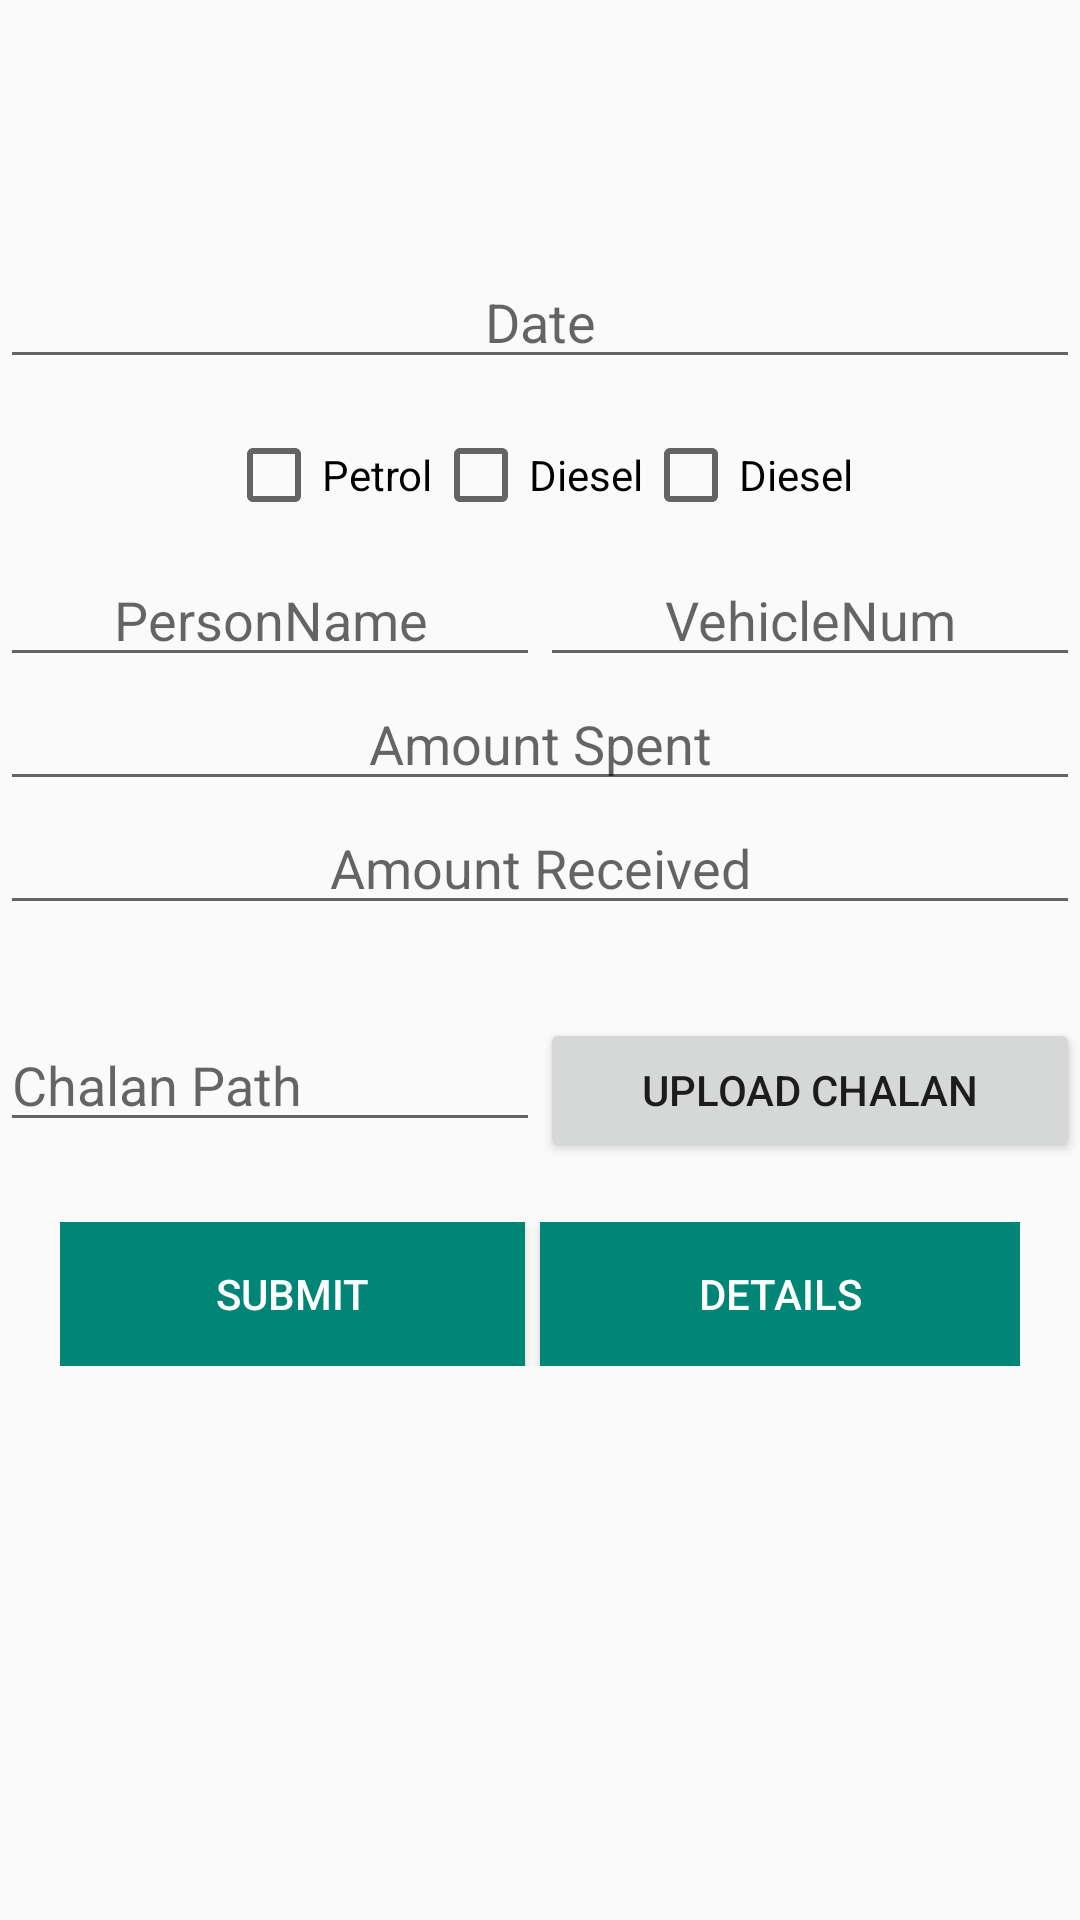

Reconstruct the res/layout file that produces this screen, plus the resources it refers to.
<!-- AndroidManifest.xml: application theme AppTheme -->
<!-- res/layout/activity_credit__transaction.xml -->
<?xml version="1.0" encoding="utf-8"?>
<RelativeLayout xmlns:android="http://schemas.android.com/apk/res/android"
    xmlns:app="http://schemas.android.com/apk/res-auto"
    xmlns:tools="http://schemas.android.com/tools"
    android:layout_width="match_parent"
    android:layout_height="match_parent">

    <LinearLayout
        android:layout_width="match_parent"
        android:layout_height="match_parent"
        android:layout_marginTop="60dp"
        android:orientation="vertical">

        <Spinner
            android:id="@+id/spinnercr"
            android:layout_width="match_parent"
            android:layout_height="wrap_content"
            android:background="@drawable/spinner_bg"
            android:layout_marginTop="15dp">
        </Spinner>

        <LinearLayout
            android:layout_width="match_parent"
            android:layout_height="wrap_content"
            android:orientation="horizontal"
            android:layout_marginTop="5dp"
            >

            <ImageView
                android:id="@+id/img1"
                android:layout_width="50dp"
                android:layout_height="50dp"
                android:layout_gravity="center"
                android:visibility="gone"
                android:src="@drawable/ic_check"/>

            <ImageView
                android:id="@+id/img2"
                android:layout_width="50dp"
                android:layout_height="50dp"
                android:layout_gravity="center"
                android:visibility="gone"
                android:src="@drawable/ic_clear"/>

        </LinearLayout>

        <LinearLayout
            android:layout_width="match_parent"
            android:layout_height="wrap_content"

            android:layout_marginTop="5dp"
            android:orientation="horizontal">

            <EditText
                android:id="@+id/pickDate"
                android:layout_width="match_parent"
                android:layout_height="wrap_content"

                android:hint="Date"
                android:inputType="none"
                android:focusable="false"

                android:gravity="center" />

            <EditText
                android:id="@+id/time"
                android:layout_width="wrap_content"
                android:layout_height="wrap_content"

                android:gravity="center"
                android:hint="Time"
                android:visibility="gone"
                android:inputType="none"
                android:focusable="false"
                android:layout_marginLeft="10dp"/>

        </LinearLayout>

        <LinearLayout
            xmlns:android="http://schemas.android.com/apk/res/android"
            android:orientation="horizontal"
            android:layout_width="match_parent"
            android:layout_height="wrap_content"

            android:gravity="center"
            android:layout_marginTop="16dp">

            <CheckBox
                android:id="@+id/checkbox_petrol"
                android:layout_width="wrap_content"
                android:layout_height="wrap_content"
                android:text="Petrol"
            />

            <CheckBox
                android:id="@+id/checkbox_diesel"
                android:layout_width="wrap_content"
                android:layout_height="wrap_content"
                android:text="Diesel"
            />

            <CheckBox android:id="@+id/checkbox_oil"
                android:layout_width="wrap_content"
                android:layout_height="wrap_content"
                android:text="Diesel"

                />

        </LinearLayout>

        <LinearLayout xmlns:android="http://schemas.android.com/apk/res/android"
            android:orientation="horizontal"
            android:layout_width="match_parent"
            android:layout_height="wrap_content"

            android:layout_marginTop="10dp">

            <EditText android:id="@+id/PersonName"
                android:layout_width="match_parent"
                android:layout_height="wrap_content"
                android:layout_weight="1"
                android:hint="PersonName"
                android:gravity="center"
            />

            <EditText android:id="@+id/VehicleNum"
                android:layout_width="match_parent"
                android:layout_height="wrap_content"
                android:hint="VehicleNum"
                android:layout_weight="1"
                android:gravity="center"
                />
        </LinearLayout>

        <EditText android:id="@+id/amtSpent"
            android:layout_width="match_parent"
            android:layout_height="wrap_content"
            android:hint="Amount Spent"
            android:gravity="center"

            />

        <EditText android:id="@+id/amtRev"
            android:layout_width="match_parent"
            android:layout_height="wrap_content"
            android:hint="Amount Received"
            android:gravity="center"

            />

        <Spinner
            android:id="@+id/modeTxn"
            android:layout_width="match_parent"
            android:layout_height="wrap_content"
            android:background="@drawable/spinner_bg"
            android:layout_marginTop="15dp">
        </Spinner>

        <LinearLayout xmlns:android="http://schemas.android.com/apk/res/android"
            android:orientation="horizontal"
            android:layout_width="fill_parent"
            android:layout_height="wrap_content"

            android:layout_marginTop="16dp">


            <EditText
                android:id="@+id/chalan_path"
                android:layout_width="match_parent"
                android:layout_height="wrap_content"
                android:layout_weight="1"
                android:hint="Chalan Path"/>

            <Button
                android:id="@+id/chalan_btn"
                android:layout_width="match_parent"
                android:layout_height="wrap_content"
                android:layout_weight="1"
                android:text="Upload Chalan"/>



        </LinearLayout>


        <LinearLayout xmlns:android="http://schemas.android.com/apk/res/android"
            android:orientation="horizontal"
            android:layout_width="fill_parent"
            android:layout_height="wrap_content"
            android:layout_margin="20dp">


            <Button
                android:id="@+id/btn_submit"
                android:layout_width="match_parent"
                android:layout_height="wrap_content"
                android:text="Submit"
                android:layout_weight="1"
                android:layout_marginRight="5dp"
                android:textColor="@color/white"
                android:background="@color/colorPrimary"/>

            <Button
                android:id="@+id/btn_txn"
                android:layout_width="match_parent"
                android:layout_height="wrap_content"
                android:textColor="@color/white"
                android:layout_weight="1"
                android:background="@color/colorPrimary"
                android:text="Details"/>

        </LinearLayout>


    </LinearLayout>

    <FrameLayout
        android:id="@+id/frameLayout"
        android:layout_width="match_parent"
        android:layout_height="match_parent"
        android:layout_alignParentStart="true"
        android:layout_alignParentTop="true"
        android:layout_alignParentLeft="true">

    </FrameLayout>
</RelativeLayout>
<!-- resources referenced by this layout -->
<resources>
  <color name="colorPrimary">#008577</color>
  <color name="white">#ffffff</color>
  <!-- drawable ic_check (drawable) -->
  <vector android:height="24dp" android:tint="#82E774"
      android:viewportHeight="24.0" android:viewportWidth="24.0"
      android:width="24dp" xmlns:android="http://schemas.android.com/apk/res/android">
      <path android:fillColor="#FF000000" android:pathData="M9,16.17L4.83,12l-1.42,1.41L9,19 21,7l-1.41,-1.41z"/>
  </vector>
  <!-- drawable ic_clear (drawable) -->
  <vector android:height="24dp" android:tint="#E73719"
      android:viewportHeight="24.0" android:viewportWidth="24.0"
      android:width="24dp" xmlns:android="http://schemas.android.com/apk/res/android">
      <path android:fillColor="#FF000000" android:pathData="M19,6.41L17.59,5 12,10.59 6.41,5 5,6.41 10.59,12 5,17.59 6.41,19 12,13.41 17.59,19 19,17.59 13.41,12z"/>
  </vector>
  <!-- drawable spinner_bg (drawable) -->
  <?xml version="1.0" encoding="utf-8"?>
  <selector xmlns:android="http://schemas.android.com/apk/res/android">
      <item>
          <layer-list>
              <item>
                  <shape>
                      <solid
                          android:color="#ffffff">
                      </solid>
  
                      <corners android:radius="3dp" />
  
                      <padding
                          android:bottom="5dp"
                          android:left="5dp"
                          android:right="5dp"
                          android:top="5dp" />
                      <stroke
                          android:width="1dp"
                          android:color="#aaa"/>
                  </shape>
              </item>
              <item android:gravity="bottom|right" android:drawable="@drawable/ic_expand">
              </item>
          </layer-list>
      </item>
  </selector>
  <style name="AppTheme" parent="Theme.AppCompat.Light.NoActionBar">
          
          <item name="colorPrimary">@color/colorPrimary</item>
          <item name="colorPrimaryDark">@color/colorPrimaryDark</item>
          <item name="colorAccent">@color/colorAccent</item>
      </style>
  <color name="colorPrimaryDark">#00574B</color>
  <color name="colorAccent">#40b6b2</color>
</resources>
